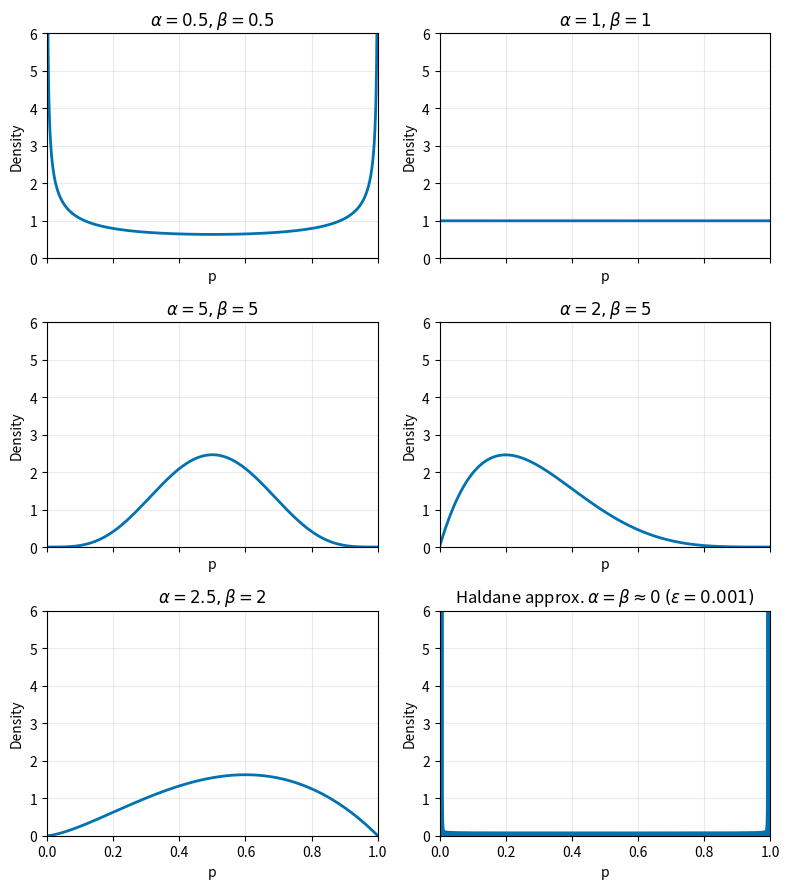
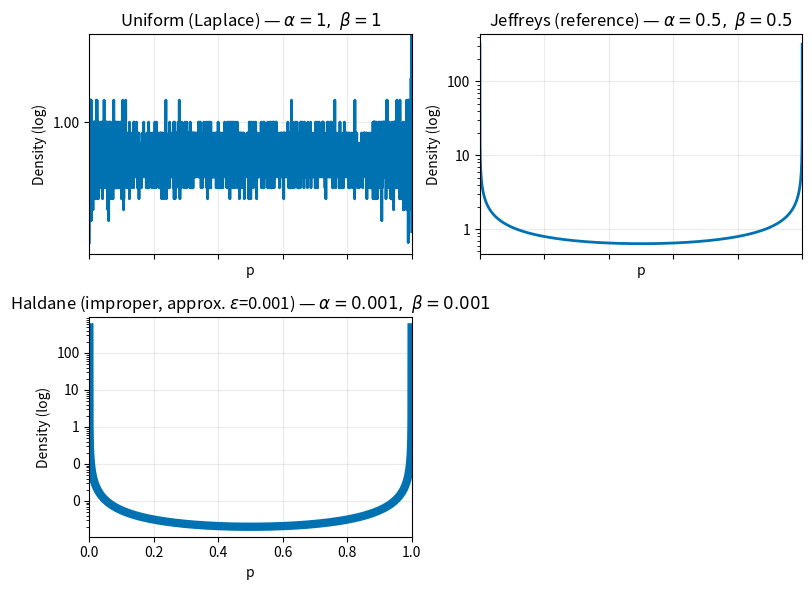
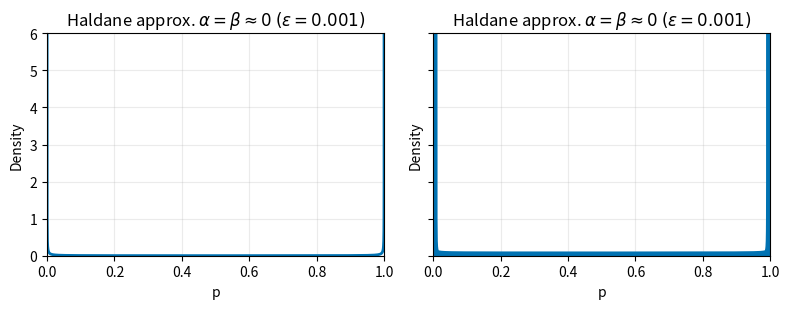

Recreate these plots in Python, in order.
import numpy as np
import matplotlib.pyplot as plt
from pathlib import Path
from scipy.stats import beta as beta_dist
from matplotlib.ticker import ScalarFormatter


def plot_beta_priors_grid(outpath: Path, eps: float = 1e-3):
    """
    Original grid of Beta priors.
    """
    pairs = [
        (0.5, 0.5),
        (1.0, 1.0),
        (5.0, 5.0),
        (2.0, 5.0),
        (2.5, 2.0),
        (eps, eps),  # approx Beta(0,0)
    ]

    p = np.linspace(1e-6, 1 - 1e-6, 4000)

    fig, axes = plt.subplots(3, 2, figsize=(8, 9), sharex=True)
    axes = axes.ravel()

    for ax, (a, b) in zip(axes, pairs):
        y = beta_dist.pdf(p, a, b)

        bool_haldane = np.isclose(a, eps) and np.isclose(b, eps)
        linewidth = 6 if bool_haldane else 2

        ax.plot(p, y, linewidth=linewidth, color="#0072B2")

        if bool_haldane:
            ax.set_title(
                rf"Haldane approx. $\alpha=\beta\approx 0$ "
                rf"$(\varepsilon={eps:g})$"
            )
        else:
            ax.set_title(rf"$\alpha={a:g},\beta={b:g}$")

        ax.set_xlim(0, 1)
        ax.set_ylim(0, 6)
        ax.grid(True, alpha=0.25)
        ax.set_xlabel("p")
        ax.set_ylabel("Density")

    fig.tight_layout()
    outpath.parent.mkdir(parents=True, exist_ok=True)
    fig.savefig(outpath, dpi=300, bbox_inches="tight")
    plt.close(fig)


def plot_noninformative_beta_priors_grid(outpath: Path, eps: float = 1e-3):
    """
    Grid plot for classic non-informative/objective Beta priors:
    - Uniform (Laplace): Beta(1,1)
    - Jeffreys: Beta(1/2, 1/2)
    - Haldane: Beta(0,0), approximated by Beta(eps, eps)

    Uses log y-scale to make boundary behavior visible and readable.
    """
    priors = [
        ("Uniform (Laplace)", 1.0, 1.0),
        ("Jeffreys (reference)", 0.5, 0.5),
        (rf"Haldane (improper, approx. $\varepsilon$={eps:g})", eps, eps),
    ]

    p = np.linspace(1e-6, 1 - 1e-6, 4000)

    fig, axes = plt.subplots(2, 2, figsize=(8, 6), sharex=True)
    axes = axes.ravel()

    for ax, (name, a, b) in zip(axes, priors):
        y = beta_dist.pdf(p, a, b)
        y = np.maximum(y, 1e-300)

        bool_haldane = np.isclose(a, eps) and np.isclose(b, eps)
        linewidth = 6 if bool_haldane else 2

        ax.semilogy(p, y, linewidth=linewidth, color="#0072B2")
        ax.set_title(rf"{name} — $\alpha={a:g},\ \beta={b:g}$")

        ax.set_xlim(0, 1)
        ax.grid(True, alpha=0.25)
        ax.set_xlabel("p")
        ax.set_ylabel("Density (log)")

        ax.yaxis.set_major_formatter(ScalarFormatter(useOffset=False))
        ax.ticklabel_format(axis="y", style="plain", useOffset=False)

    for ax in axes[len(priors):]:
        ax.axis("off")

    fig.tight_layout()
    outpath.parent.mkdir(parents=True, exist_ok=True)
    fig.savefig(outpath, dpi=300, bbox_inches="tight")
    plt.close(fig)


def plot_haldane_linewidth_grid(outpath: Path, eps: float = 1e-3):
    """
    Same style as the Beta prior grid, but only for Haldane,
    comparing linewidth = 2 and linewidth = 6.
    """
    p = np.linspace(1e-6, 1 - 1e-6, 4000)
    y = beta_dist.pdf(p, eps, eps)

    fig, axes = plt.subplots(1, 2, figsize=(8, 3.2), sharex=True, sharey=True)

    for ax, linewidth in zip(axes, [2, 6]):
        ax.plot(p, y, linewidth=linewidth, color="#0072B2")

        ax.set_title(
            rf"Haldane approx. $\alpha=\beta\approx 0$ "
            rf"$(\varepsilon={eps:g})$"
        )

        ax.set_xlim(0, 1)
        ax.set_ylim(0, 6)
        ax.grid(True, alpha=0.25)
        ax.set_xlabel("p")
        ax.set_ylabel("Density")

    fig.tight_layout()
    outpath.parent.mkdir(parents=True, exist_ok=True)
    fig.savefig(outpath, dpi=300, bbox_inches="tight")
    plt.close(fig)


if __name__ == "__main__":
    eps = 1e-3

    out_grid = Path("plot_paper/reports/figures/beta_priors_grid.png")
    plot_beta_priors_grid(outpath=out_grid, eps=eps)
    print(f"Saved: {out_grid}")

    out_noninf = Path("plot_paper/reports/figures/beta_priors_noninformative_grid.png")
    plot_noninformative_beta_priors_grid(outpath=out_noninf, eps=eps)
    print(f"Saved: {out_noninf}")

    out_haldane_grid = Path("plot_paper/reports/figures/haldane_linewidth_grid.png")
    plot_haldane_linewidth_grid(outpath=out_haldane_grid, eps=eps)
    print(f"Saved: {out_haldane_grid}")
